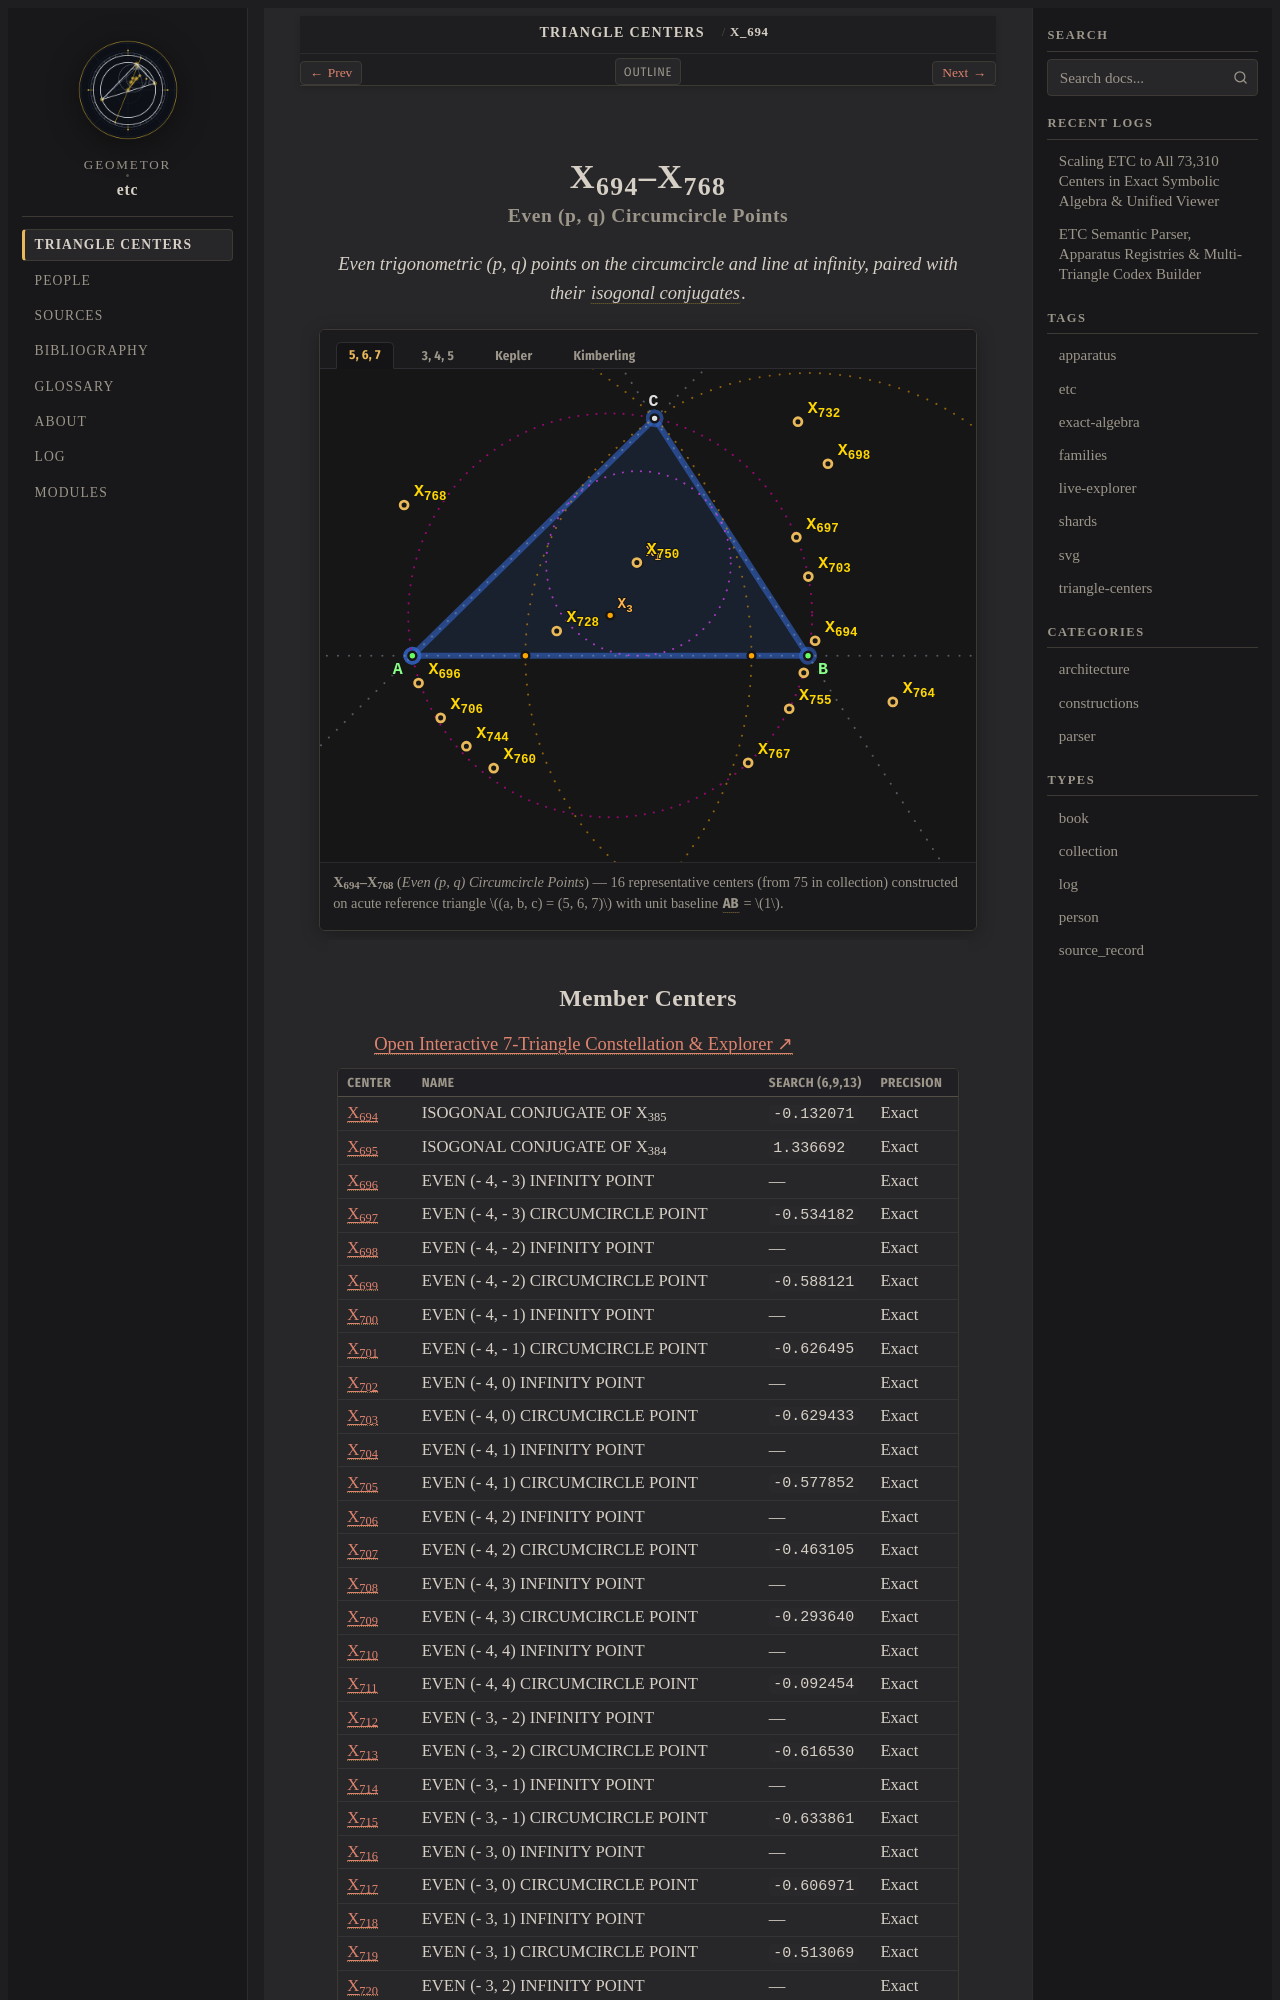

repository: geometor/etc · page: centers/c-00694-00768/index.html · generator: sphinx

:order: 694
:type: collection
:canonical_id: X_694–X_768
:subtitle: Even (p, q) Circumcircle Points

.. _c-00694-00768:

X_694–X_768
===========

.. rubric:: Even (p, q) Circumcircle Points

.. enunciation::

   Even trigonometric (p, q) points on the circumcircle and line at infinity, paired with their :term:`isogonal conjugates <isogonal-conjugate>`.

.. figure:: c-00694-00768.svg
   :alt: X_694–X_768 — Even (p, q) Circumcircle Points
   :align: center

   **X_694–X_768** (*Even (p, q) Circumcircle Points*) — 16 representative centers (from 75 in collection) constructed on acute reference triangle :math:`(a, b, c) = (5, 6, 7)` with unit baseline :g:`AB <[ A B ]>` = :math:`1`.
